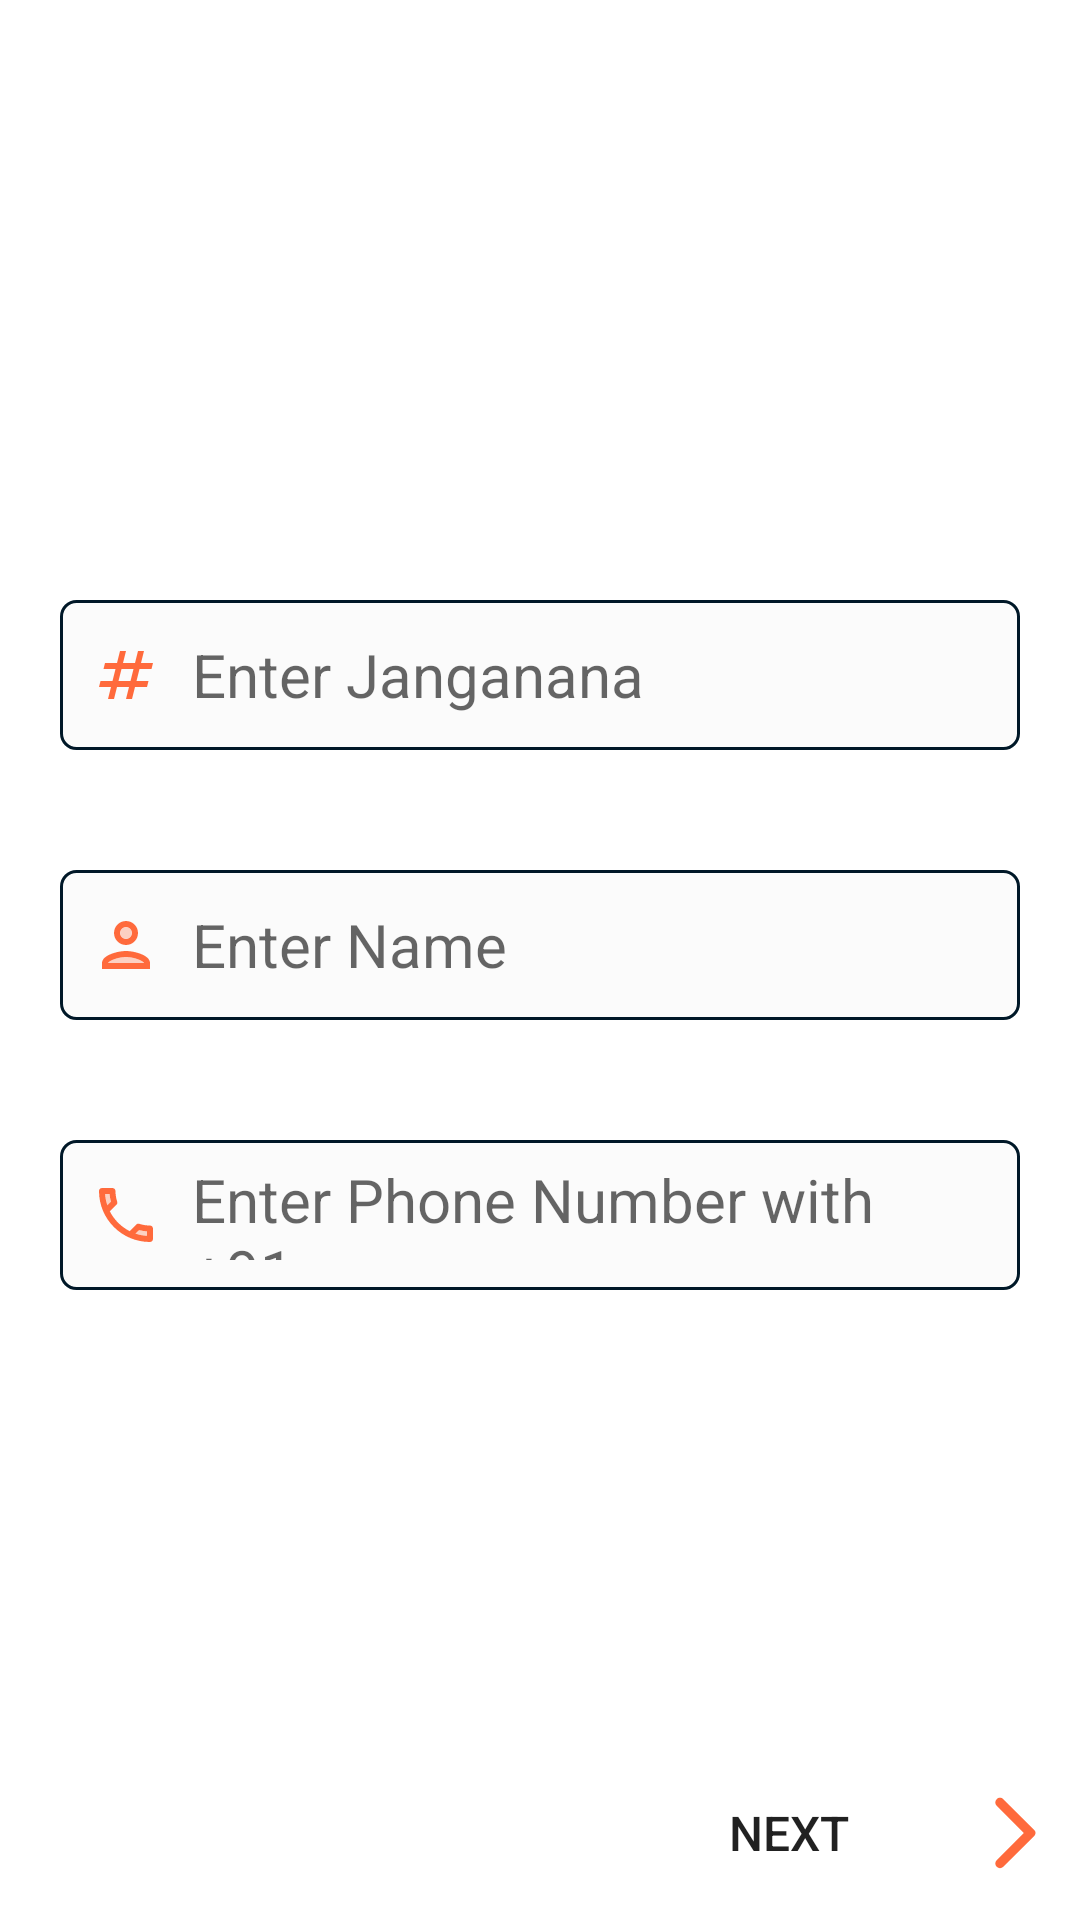

Produce the Android XML layout that renders to this screen, including the resource entries it uses.
<!-- AndroidManifest.xml: activity theme Theme.MyApplication -->
<!-- res/layout/fragment_register.xml -->
<?xml version="1.0" encoding="utf-8"?>
<FrameLayout xmlns:android="http://schemas.android.com/apk/res/android"
    xmlns:tools="http://schemas.android.com/tools"
    android:layout_width="match_parent"
    android:layout_height="match_parent"
    xmlns:app="http://schemas.android.com/apk/res-auto"
    tools:context=".RegisterFragment">

    <RelativeLayout
        android:id="@+id/register"
        android:background="@color/white"
        android:layout_width="match_parent"
        android:layout_height="match_parent">


        <EditText
            android:id="@+id/jangananaET"
            android:layout_width="match_parent"
            android:layout_height="50dp"
            android:layout_marginStart="20dp"
            android:layout_marginTop="200dp"
            android:layout_marginEnd="20dp"
            android:background="@drawable/edt_drawable"
            android:drawableStart="@drawable/twotone_numbers_24"
            android:drawablePadding="10dp"
            android:saveEnabled="true"
            android:hint="Enter Janganana"
            android:inputType="number"
            android:padding="10dp"
            android:textSize="20sp" />

        <EditText
            android:id="@+id/nameET"
            android:layout_width="match_parent"
            android:layout_height="50dp"
            android:layout_marginStart="20dp"
            android:layout_marginTop="40dp"
            android:layout_marginEnd="20dp"
            android:background="@drawable/edt_drawable"
            android:drawableStart="@drawable/twotone_person_24"
            android:drawablePadding="10dp"
            android:saveEnabled="true"
            android:hint="Enter Name"
            android:inputType="text"
            android:padding="10dp"
            android:textSize="20sp"
            android:layout_below="@+id/jangananaET"/>

        <EditText
            android:id="@+id/phnoET"
            android:layout_width="match_parent"
            android:layout_height="50dp"
            android:layout_marginStart="20dp"
            android:layout_marginTop="40dp"
            android:layout_marginEnd="20dp"
            android:background="@drawable/edt_drawable"
            android:drawableStart="@drawable/twotone_call_24"
            android:drawablePadding="10dp"
            android:saveEnabled="true"
            android:maxLength="13"
            android:digits="+0123456789"
            android:hint="Enter Phone Number with +91"
            android:inputType="phone"
            android:padding="10dp"
            android:textSize="20sp"
            android:layout_below="@+id/nameET" />

        <LinearLayout
            android:layout_width="match_parent"
            android:layout_height="wrap_content"
            android:id="@+id/btnLL2"
            android:layout_alignParentBottom="true"
            android:orientation="horizontal"
            android:layout_margin="5dp"
            android:weightSum="2">

            <android.widget.Button
                android:layout_width="wrap_content"
                android:layout_height="wrap_content"
                android:layout_weight="1"
                android:textAlignment="viewEnd"
                android:layout_gravity="end"
                android:padding="2dp"
                android:background="@color/white"
                />

            <android.widget.Button
                android:layout_width="wrap_content"
                android:layout_height="wrap_content"
                android:layout_weight="1"
                android:id="@+id/regNext"
                android:text="Next"
                android:drawableEnd="@drawable/round_arrow_forward_ios_24"
                android:textAlignment="viewEnd"
                android:drawablePadding="40dp"
                android:layout_gravity="end"
                android:textSize="16dp"
                android:padding="2dp"
                android:background="@color/white"
                />

        </LinearLayout>



    </RelativeLayout>


</FrameLayout>
<!-- resources referenced by this layout -->
<resources>
  <color name="white">#FFFFFFFF</color>
  <!-- drawable edt_drawable (drawable) -->
  <?xml version="1.0" encoding="utf-8"?>
  <shape xmlns:android="http://schemas.android.com/apk/res/android">
      <corners  android:radius="5dp"/>
      <stroke
          android:width="1dp"
          android:color="#001828" />
      <solid android:color="#E0FBFBFB"></solid>
  </shape>
  <!-- drawable round_arrow_forward_ios_24 (drawable) -->
  <vector xmlns:android="http://schemas.android.com/apk/res/android" android:autoMirrored="true" android:height="30dp" android:tint="#FF6A3C" android:viewportHeight="24" android:viewportWidth="24" android:width="30dp">
        
      <path android:fillColor="@android:color/white" android:pathData="M7.38,21.01c0.49,0.49 1.28,0.49 1.77,0l8.31,-8.31c0.39,-0.39 0.39,-1.02 0,-1.41L9.15,2.98c-0.49,-0.49 -1.28,-0.49 -1.77,0s-0.49,1.28 0,1.77L14.62,12l-7.25,7.25c-0.48,0.48 -0.48,1.28 0.01,1.76z"/>
      
  </vector>
  <!-- drawable twotone_numbers_24 (drawable) -->
  <vector xmlns:android="http://schemas.android.com/apk/res/android" android:height="24dp" android:tint="#FF6A3C" android:viewportHeight="24" android:viewportWidth="24" android:width="24dp">
        
      <path android:fillColor="@android:color/white" android:pathData="M20.5,10L21,8h-4l1,-4h-2l-1,4h-4l1,-4h-2L9,8H5l-0.5,2h4l-1,4h-4L3,16h4l-1,4h2l1,-4h4l-1,4h2l1,-4h4l0.5,-2h-4l1,-4H20.5zM13.5,14h-4l1,-4h4L13.5,14z"/>
      
  </vector>
  <!-- drawable twotone_person_24 (drawable) -->
  <vector xmlns:android="http://schemas.android.com/apk/res/android" android:height="24dp" android:tint="#FF6A3C" android:viewportHeight="24" android:viewportWidth="24" android:width="24dp">
        
      <path android:fillAlpha="0.3" android:fillColor="@android:color/white" android:pathData="M12,16c-2.69,0 -5.77,1.28 -6,2h12c-0.2,-0.71 -3.3,-2 -6,-2z" android:strokeAlpha="0.3"/>
        
      <path android:fillAlpha="0.3" android:fillColor="@android:color/white" android:pathData="M12,8m-2,0a2,2 0,1 1,4 0a2,2 0,1 1,-4 0" android:strokeAlpha="0.3"/>
        
      <path android:fillColor="@android:color/white" android:pathData="M12,14c-2.67,0 -8,1.34 -8,4v2h16v-2c0,-2.66 -5.33,-4 -8,-4zM6,18c0.22,-0.72 3.31,-2 6,-2 2.7,0 5.8,1.29 6,2L6,18zM12,12c2.21,0 4,-1.79 4,-4s-1.79,-4 -4,-4 -4,1.79 -4,4 1.79,4 4,4zM12,6c1.1,0 2,0.9 2,2s-0.9,2 -2,2 -2,-0.9 -2,-2 0.9,-2 2,-2z"/>
      
  </vector>
  <style name="Theme.MyApplication" parent="Theme.MaterialComponents.DayNight.NoActionBar">
          
          <item name="colorPrimary">@color/orange1</item>
          <item name="colorPrimaryVariant">@color/orange1</item>
          <item name="colorOnPrimary">@color/white</item>
          
          <item name="colorSecondary">@color/teal_200</item>
          <item name="colorSecondaryVariant">@color/teal_700</item>
          <item name="colorOnSecondary">@color/black</item>
          
          <item name="android:statusBarColor">@color/orange1</item>
          
      </style>
  <color name="orange1">#FF6A3C</color>
  <color name="teal_200">#FF03DAC5</color>
  <color name="teal_700">#FF018786</color>
  <color name="black">#FF000000</color>
</resources>
